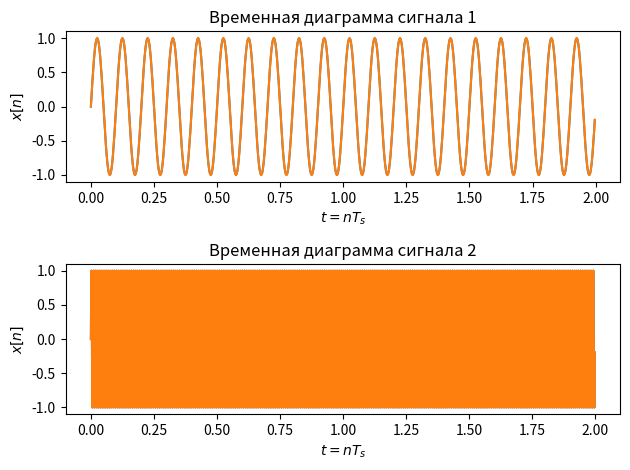
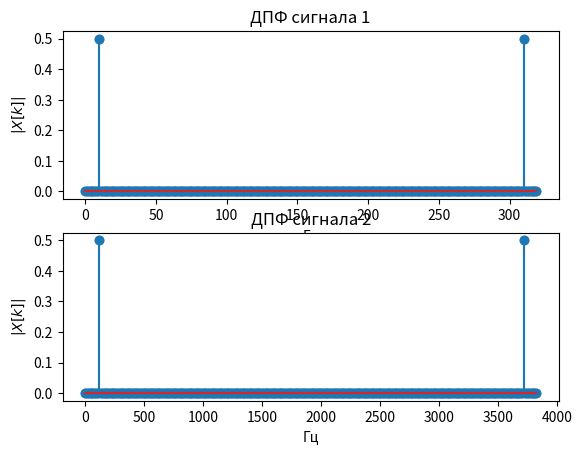
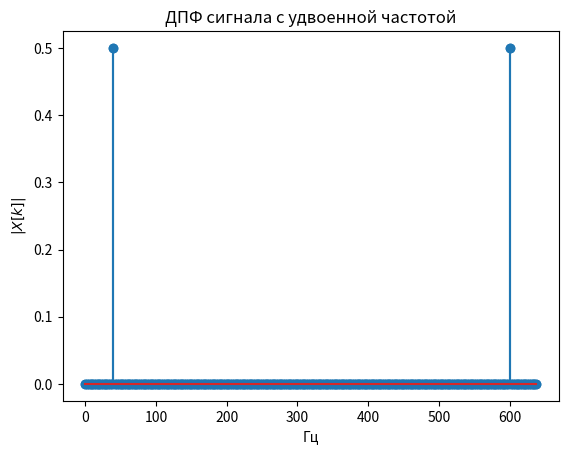
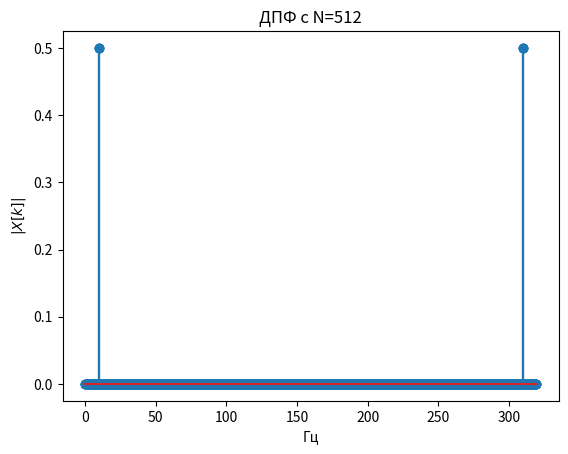
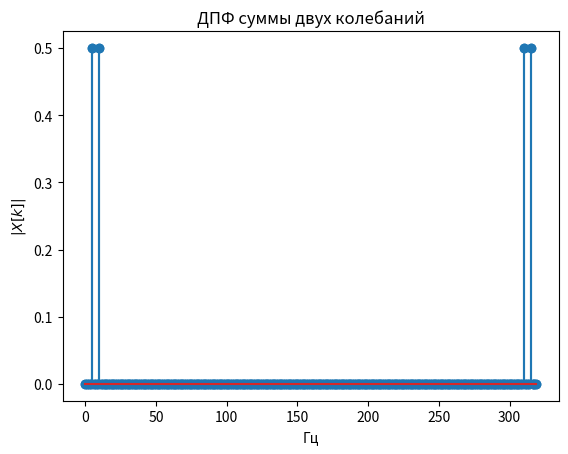

These charts were generated, in order, by the following Python code:
from scipy.fftpack import fft, ifft, fftshift
import numpy as np
import matplotlib.pyplot as plt

# --- Задание 1 ---
fc1 = 10 
fs1 = 32 * fc1  
t1 = np.arange(0, 2, 1/fs1) 
x1 = np.sin(2 * np.pi * fc1 * t1)

fc2 = 12 * 10
fs2 = 32 * fc2
t2 = np.arange(0, 2, 1/fs2)
x2 = np.sin(2 * np.pi * fc2 * t2)

plt.figure(1)
plt.subplot(2, 1, 1)
plt.plot(t1, x1, label='Сигнал 1')
plt.xlabel('$t=nT_s$')
plt.ylabel('$x[n]$')
plt.title('Временная диаграмма сигнала 1')

plt.subplot(2, 1, 2)
plt.plot(t2, x2, label='Сигнал 2')
plt.xlabel('$t=nT_s$')
plt.ylabel('$x[n]$')
plt.title('Временная диаграмма сигнала 2')
plt.tight_layout()


# --- Задание 2 ---#
N2 = 512
X4 = fft(x1, N2) / N2
df2 = fs1 / N2
k2 = np.arange(0, N2)
kf4 = k2 * df2
k_signal4 = np.argmin(np.abs(kf4 - fc1))
print(f"При N = {N2}, шаг частот: {df2} Гц. Сигнал в точке ДПФ: {k_signal4}")

plt.figure(4)
plt.stem(kf4, abs(X4))
plt.xlabel('Гц')
plt.ylabel('$|X[k]|$')
plt.title('ДПФ с N=512')
N = 256  
X = fft(x1, N) / N 

df = fs1 / N
k = np.arange(0, N)
kf = k * df

k_signal = np.argmin(np.abs(kf - fc1))

print(f"Шаг частот между точками ДПФ: {df} Гц")
print(f"Сигнал находится в точке ДПФ с индексом: {k_signal}")

plt.figure(2)
plt.subplot(2, 1, 1)
plt.stem(kf, abs(X))
plt.xlabel('Гц')
plt.ylabel('$|X[k]|$')
plt.title('ДПФ сигнала 1')

X2 = fft(x2, N) / N

df2 = fs2 / N
kf2 = k * df2

k_signal2 = np.argmin(np.abs(kf2 - fc2))

print(f"Шаг частот между точками ДПФ: {df2} Гц")
print(f"Сигнал находится в точке ДПФ с индексом: {k_signal2}")

plt.subplot(2, 1, 2)
plt.stem(kf2, abs(X2))
plt.xlabel('Гц')
plt.ylabel('$|X[k]|$')
plt.title('ДПФ сигнала 2')


# --- Задание 3 ---
fc3 = 2 * fc1
fs3 = 32 * fc3
x3 = np.sin(2 * np.pi * fc3 * t1)
X3 = fft(x3, N) / N
kf3 = k*fs3/N

k_signal3 = np.argmin(np.abs(kf3 - fc3))
print(f"Для сигнала с частотой {fc3} Гц, индекс точки ДПФ: {k_signal3}")

plt.figure(3)
plt.stem(kf3, abs(X3))
plt.xlabel('Гц')
plt.ylabel('$|X[k]|$')
plt.title('ДПФ сигнала с удвоенной частотой')


# --- Задание 4 ---
N2 = 512
X4 = fft(x1, N2) / N2
df2 = fs1 / N2
k2 = np.arange(0, N2)
kf4 = k2 * df2
k_signal4 = np.argmin(np.abs(kf4 - fc1))
print(f"При N = {N2}, шаг частот: {df2} Гц. Сигнал в точке ДПФ: {k_signal4}")

plt.figure(4)
plt.stem(kf4, abs(X4))
plt.xlabel('Гц')
plt.ylabel('$|X[k]|$')
plt.title('ДПФ с N=512')


# --- Задание 5 ---
fc4 = 5
x5 = x1 + np.sin(2 * np.pi * fc4 * t1)
X5 = fft(x5, N) / N
plt.figure(5)
plt.stem(kf, abs(X5))
plt.xlabel('Гц')
plt.ylabel('$|X[k]|$')
plt.title('ДПФ суммы двух колебаний')


from scipy.fftpack import fft, ifft, fftshift
import numpy as np
import matplotlib.pyplot as plt

# --- Задание 1 ---
fc1 = 10 
fs1 = 32 * fc1  
t1 = np.arange(0, 2, 1/fs1) 
x1 = np.sin(2 * np.pi * fc1 * t1)

fc2 = 12 * 10
fs2 = 32 * fc2
t2 = np.arange(0, 2, 1/fs2)
x2 = np.sin(2 * np.pi * fc2 * t2)

plt.figure(1)
plt.subplot(2, 1, 1)
plt.plot(t1, x1, label='Сигнал 1')
plt.xlabel('$t=nT_s$')
plt.ylabel('$x[n]$')
plt.title('Временная диаграмма сигнала 1')

plt.subplot(2, 1, 2)
plt.plot(t2, x2, label='Сигнал 2')
plt.xlabel('$t=nT_s$')
plt.ylabel('$x[n]$')
plt.title('Временная диаграмма сигнала 2')
plt.tight_layout()


# --- Задание 2 ---#
N2 = 512
X4 = fft(x1, N2) / N2
df2 = fs1 / N2
k2 = np.arange(0, N2)
kf4 = k2 * df2
k_signal4 = np.argmin(np.abs(kf4 - fc1))
print(f"При N = {N2}, шаг частот: {df2} Гц. Сигнал в точке ДПФ: {k_signal4}")

plt.figure(4)
plt.stem(kf4, abs(X4))
plt.xlabel('Гц')
plt.ylabel('$|X[k]|$')
plt.title('ДПФ с N=512')
N = 256  
X = fft(x1, N) / N 

df = fs1 / N
k = np.arange(0, N)
kf = k * df

k_signal = np.argmin(np.abs(kf - fc1))

print(f"Шаг частот между точками ДПФ: {df} Гц")
print(f"Сигнал находится в точке ДПФ с индексом: {k_signal}")

plt.figure(2)
plt.subplot(2, 1, 1)
plt.stem(kf, abs(X))
plt.xlabel('Гц')
plt.ylabel('$|X[k]|$')
plt.title('ДПФ сигнала 1')

X2 = fft(x2, N) / N

df2 = fs2 / N
kf2 = k * df2

k_signal2 = np.argmin(np.abs(kf2 - fc2))

print(f"Шаг частот между точками ДПФ: {df2} Гц")
print(f"Сигнал находится в точке ДПФ с индексом: {k_signal2}")

plt.subplot(2, 1, 2)
plt.stem(kf2, abs(X2))
plt.xlabel('Гц')
plt.ylabel('$|X[k]|$')
plt.title('ДПФ сигнала 2')


# --- Задание 3 ---
fc3 = 2 * fc1
fs3 = 32 * fc3
x3 = np.sin(2 * np.pi * fc3 * t1)
X3 = fft(x3, N) / N
kf3 = k*fs3/N

k_signal3 = np.argmin(np.abs(kf3 - fc3))
print(f"Для сигнала с частотой {fc3} Гц, индекс точки ДПФ: {k_signal3}")

plt.figure(3)
plt.stem(kf3, abs(X3))
plt.xlabel('Гц')
plt.ylabel('$|X[k]|$')
plt.title('ДПФ сигнала с удвоенной частотой')


# --- Задание 4 ---
N2 = 512
X4 = fft(x1, N2) / N2
df2 = fs1 / N2
k2 = np.arange(0, N2)
kf4 = k2 * df2
k_signal4 = np.argmin(np.abs(kf4 - fc1))
print(f"При N = {N2}, шаг частот: {df2} Гц. Сигнал в точке ДПФ: {k_signal4}")

plt.figure(4)
plt.stem(kf4, abs(X4))
plt.xlabel('Гц')
plt.ylabel('$|X[k]|$')
plt.title('ДПФ с N=512')


# --- Задание 5 ---
fc4 = 5
x5 = x1 + np.sin(2 * np.pi * fc4 * t1)
X5 = fft(x5, N) / N
plt.figure(5)
plt.stem(kf, abs(X5))
plt.xlabel('Гц')
plt.ylabel('$|X[k]|$')
plt.title('ДПФ суммы двух колебаний')


